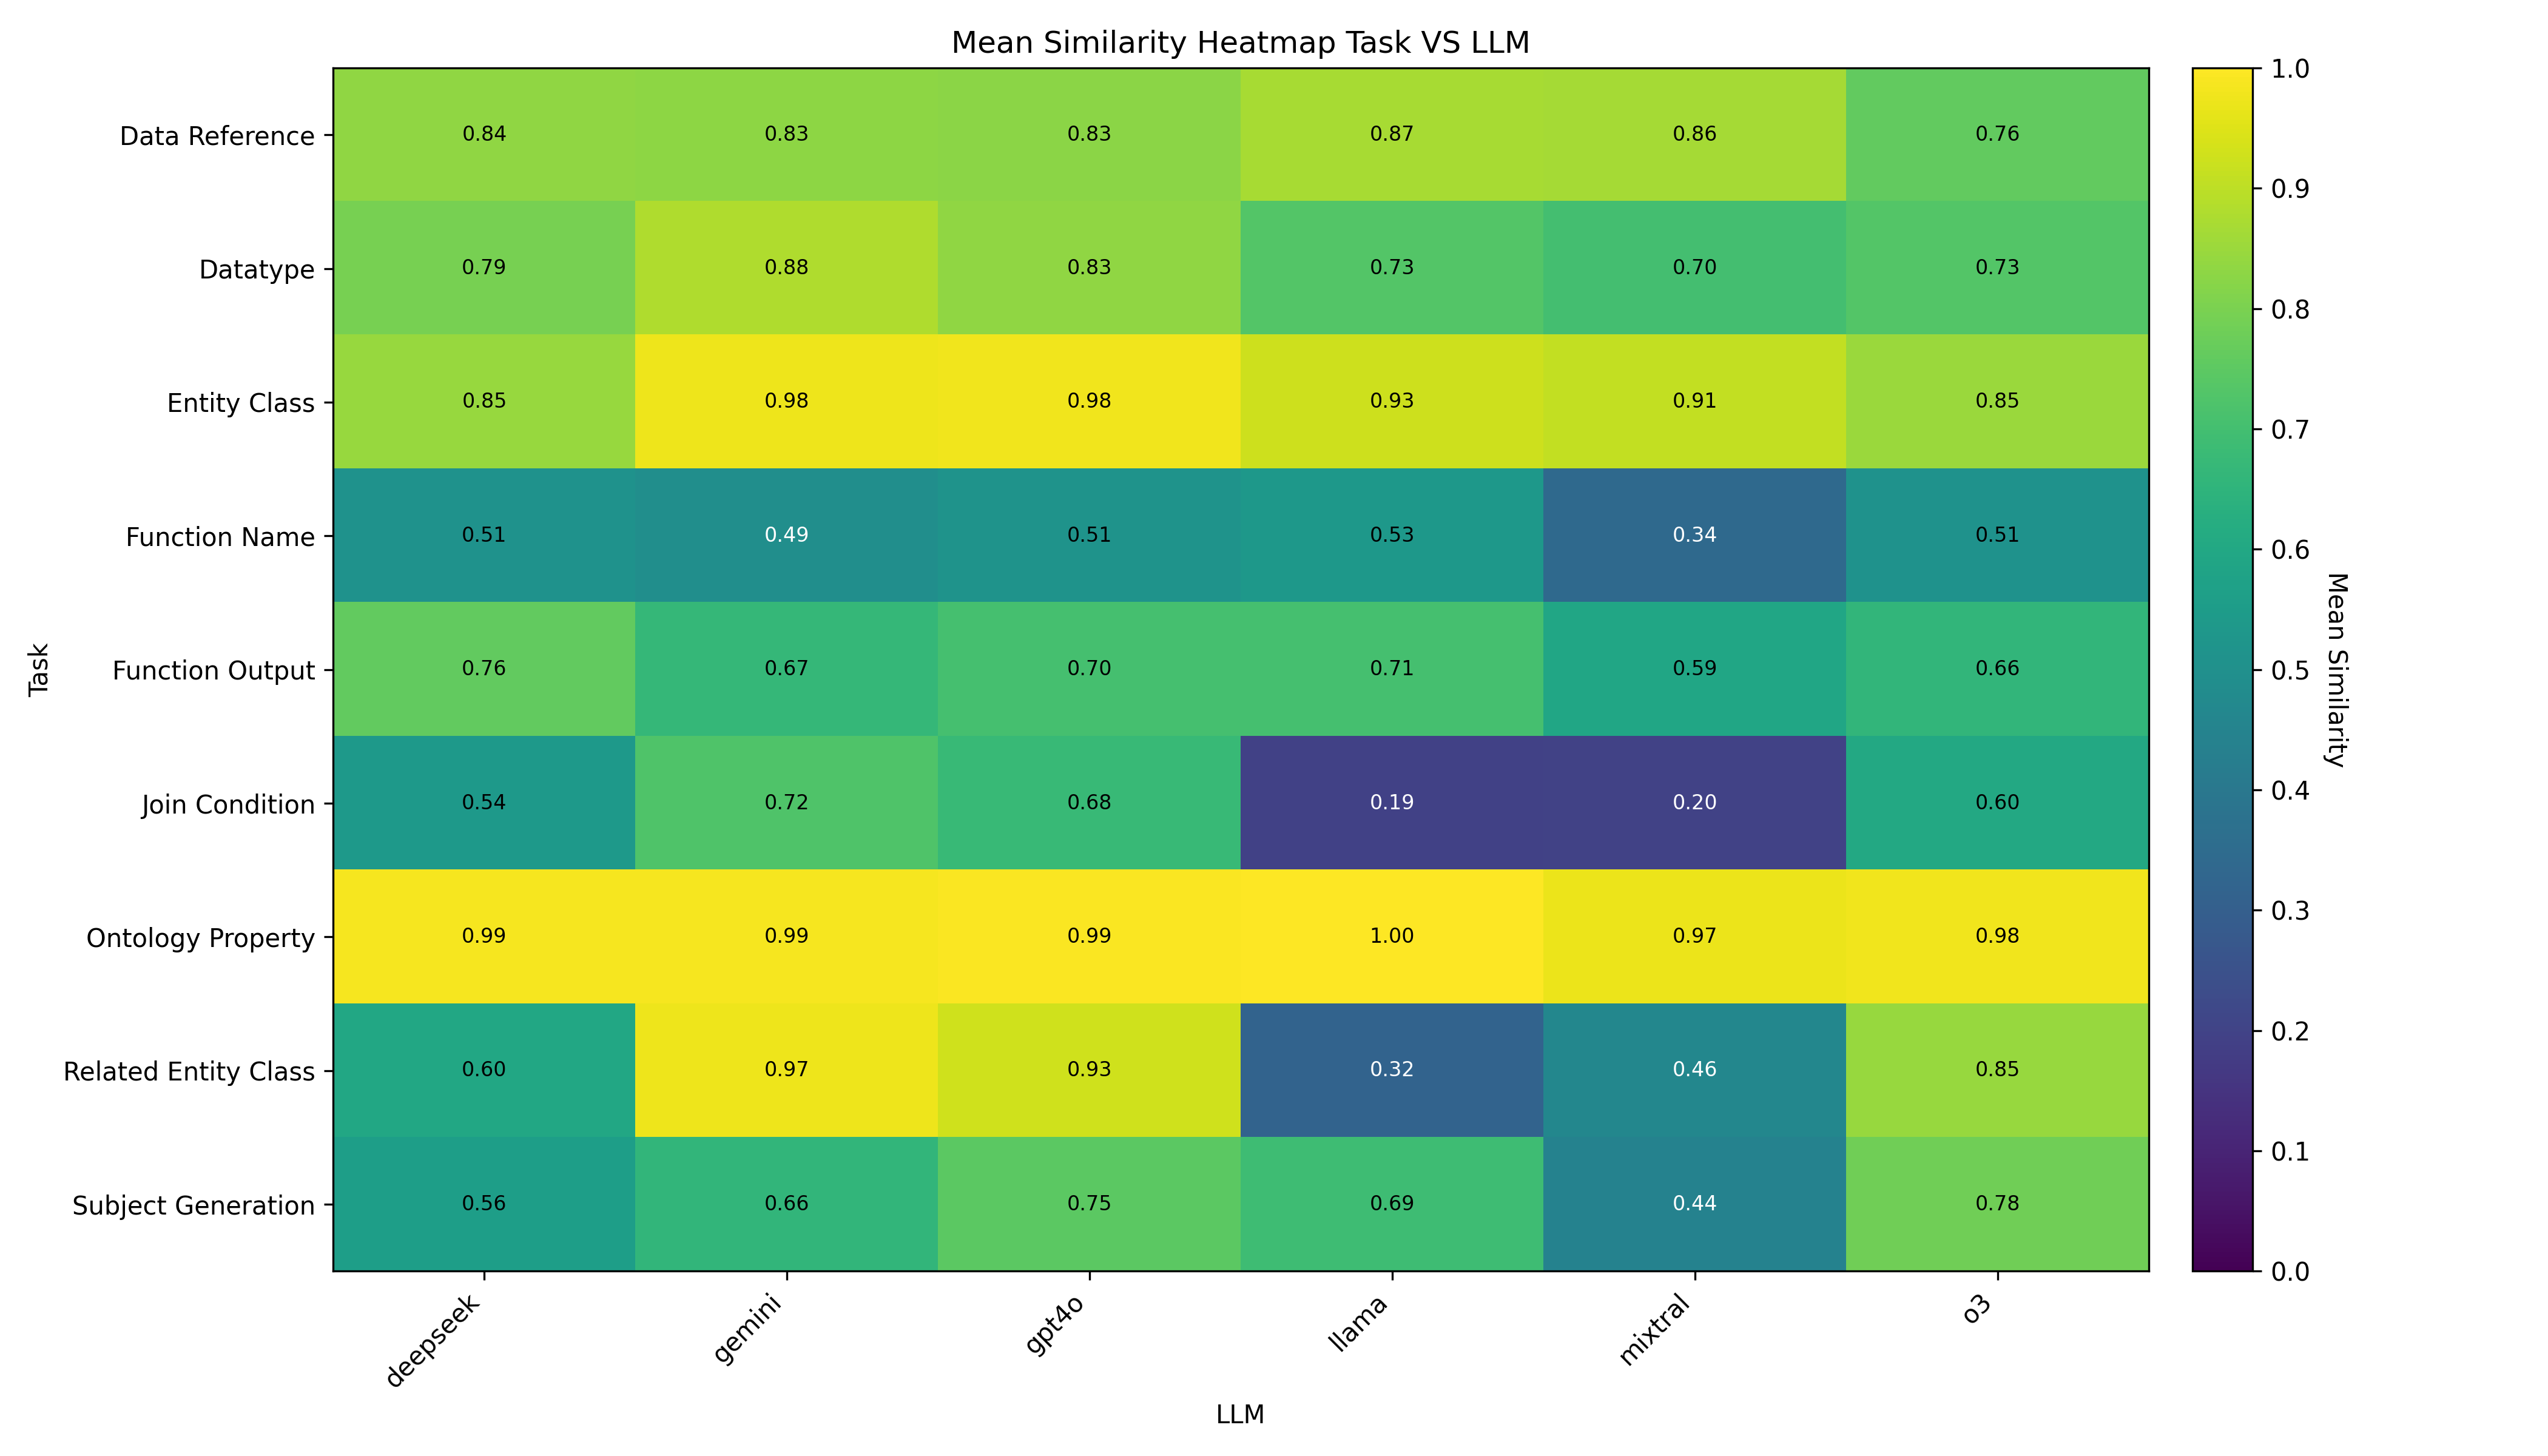

Values plotted in this chart, from the file beside it:
column, LLM, mean_similarity
Data Reference, deepseek_clean, 0.8352
Data Reference, gemini_clean, 0.8281
Data Reference, gpt4o_clean, 0.8269
Data Reference, llama_clean, 0.8691
Data Reference, mixtral_clean, 0.8642
Data Reference, o3_clean, 0.7607
Datatype, deepseek_clean, 0.7937
Datatype, gemini_clean, 0.8789
Datatype, gpt4o_clean, 0.8346
Datatype, llama_clean, 0.7318
Datatype, mixtral_clean, 0.7028
Datatype, o3_clean, 0.731
Entity Class, deepseek_clean, 0.8457
Entity Class, gemini_clean, 0.9754
Entity Class, gpt4o_clean, 0.978
Entity Class, llama_clean, 0.9252
Entity Class, mixtral_clean, 0.9087
Entity Class, o3_clean, 0.8478
Function Name, deepseek_clean, 0.509
Function Name, gemini_clean, 0.494
Function Name, gpt4o_clean, 0.5118
Function Name, llama_clean, 0.533
Function Name, mixtral_clean, 0.3411
Function Name, o3_clean, 0.5099
Function Output, deepseek_clean, 0.7593
Function Output, gemini_clean, 0.666
Function Output, gpt4o_clean, 0.7038
Function Output, llama_clean, 0.7052
Function Output, mixtral_clean, 0.5934
Function Output, o3_clean, 0.6572
Join Condition, deepseek_clean, 0.5398
Join Condition, gemini_clean, 0.7244
Join Condition, gpt4o_clean, 0.6757
Join Condition, llama_clean, 0.1926
Join Condition, mixtral_clean, 0.1963
Join Condition, o3_clean, 0.6046
Ontology Property, deepseek_clean, 0.9867
Ontology Property, gemini_clean, 0.9864
Ontology Property, gpt4o_clean, 0.9928
Ontology Property, llama_clean, 0.9994
Ontology Property, mixtral_clean, 0.9695
Ontology Property, o3_clean, 0.9783
Related Entity Class, deepseek_clean, 0.5995
Related Entity Class, gemini_clean, 0.9732
Related Entity Class, gpt4o_clean, 0.9291
Related Entity Class, llama_clean, 0.3173
Related Entity Class, mixtral_clean, 0.4641
Related Entity Class, o3_clean, 0.8463
Subject Generation, deepseek_clean, 0.5593
Subject Generation, gemini_clean, 0.6594
Subject Generation, gpt4o_clean, 0.7465
Subject Generation, llama_clean, 0.6895
Subject Generation, mixtral_clean, 0.443
Subject Generation, o3_clean, 0.7817
